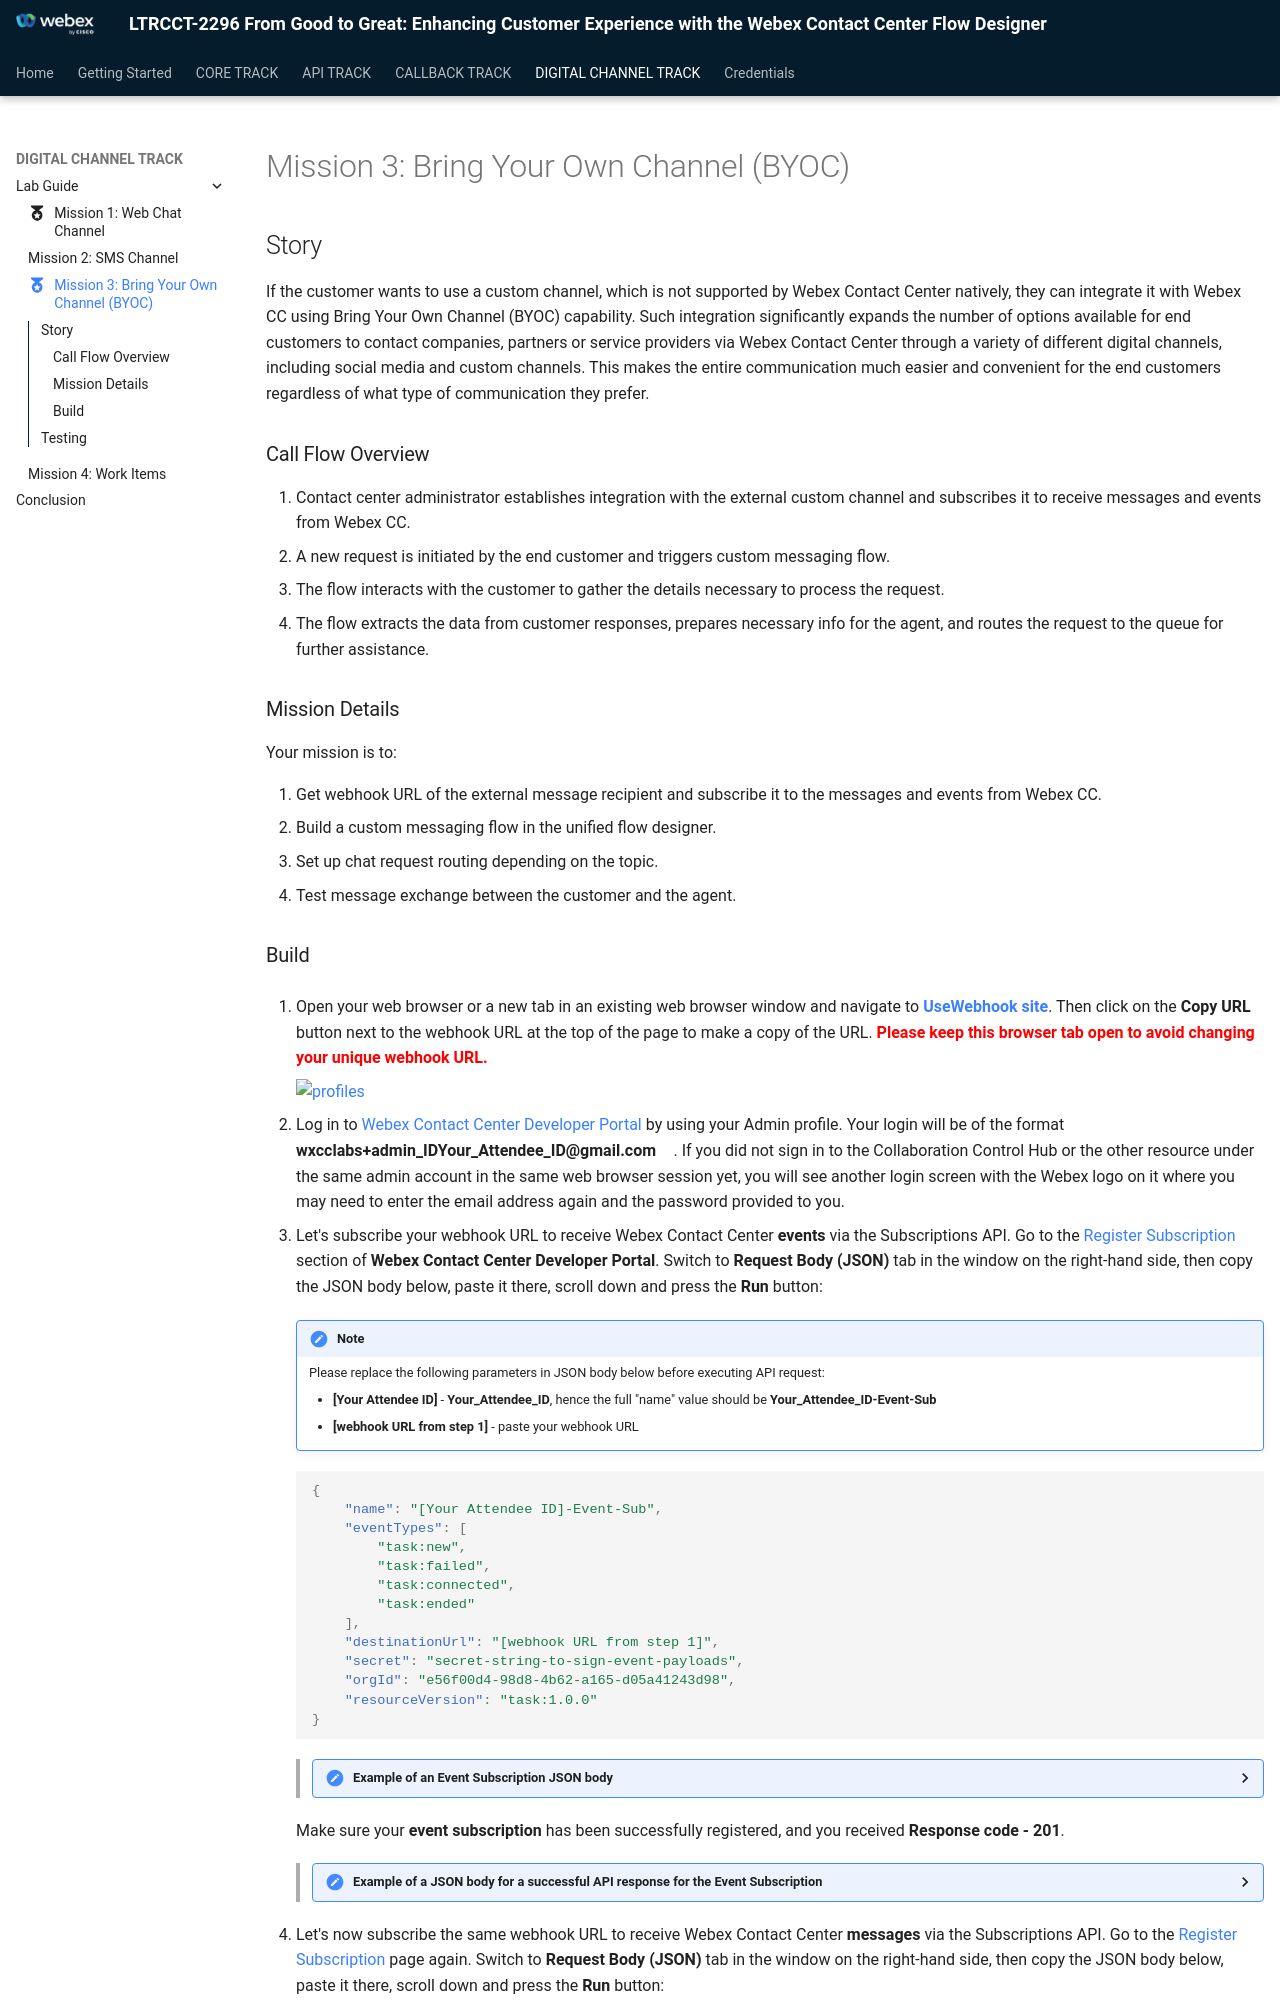

repository: WebexCC-SA/CL27-LTRCCT-2296 · page: main/Digital_Lab_BYOC/index.html · generator: mkdocs

---
#icon: material/folder-open-outline
icon: material/medal
---

## Story
If the customer wants to use a custom channel, which is not supported by Webex Contact Center natively, they can integrate it with Webex CC using Bring Your Own Channel (BYOC) capability. Such integration significantly expands the number of options available for end customers to contact companies, partners or service providers via Webex Contact Center through a variety of different digital channels, including social media and custom channels. This makes the entire communication much easier and convenient for the end customers regardless of what type of communication they prefer.

### Call Flow Overview
1. Contact center administrator establishes integration with the external custom channel and subscribes it to receive messages and events from Webex CC.
2. A new request is initiated by the end customer and triggers custom messaging flow.
3. The flow interacts with the customer to gather the details necessary to process the request.
4. The flow extracts the data from customer responses, prepares necessary info for the agent, and routes the request to the queue for further assistance.

### Mission Details

Your mission is to:

1. Get webhook URL of the external message recipient and subscribe it to the messages and events from Webex CC. </br>
2. Build a custom messaging flow in the unified flow designer. </br>
3. Set up chat request routing depending on the topic. </br>
4. Test message exchange between the customer and the agent. </br>
